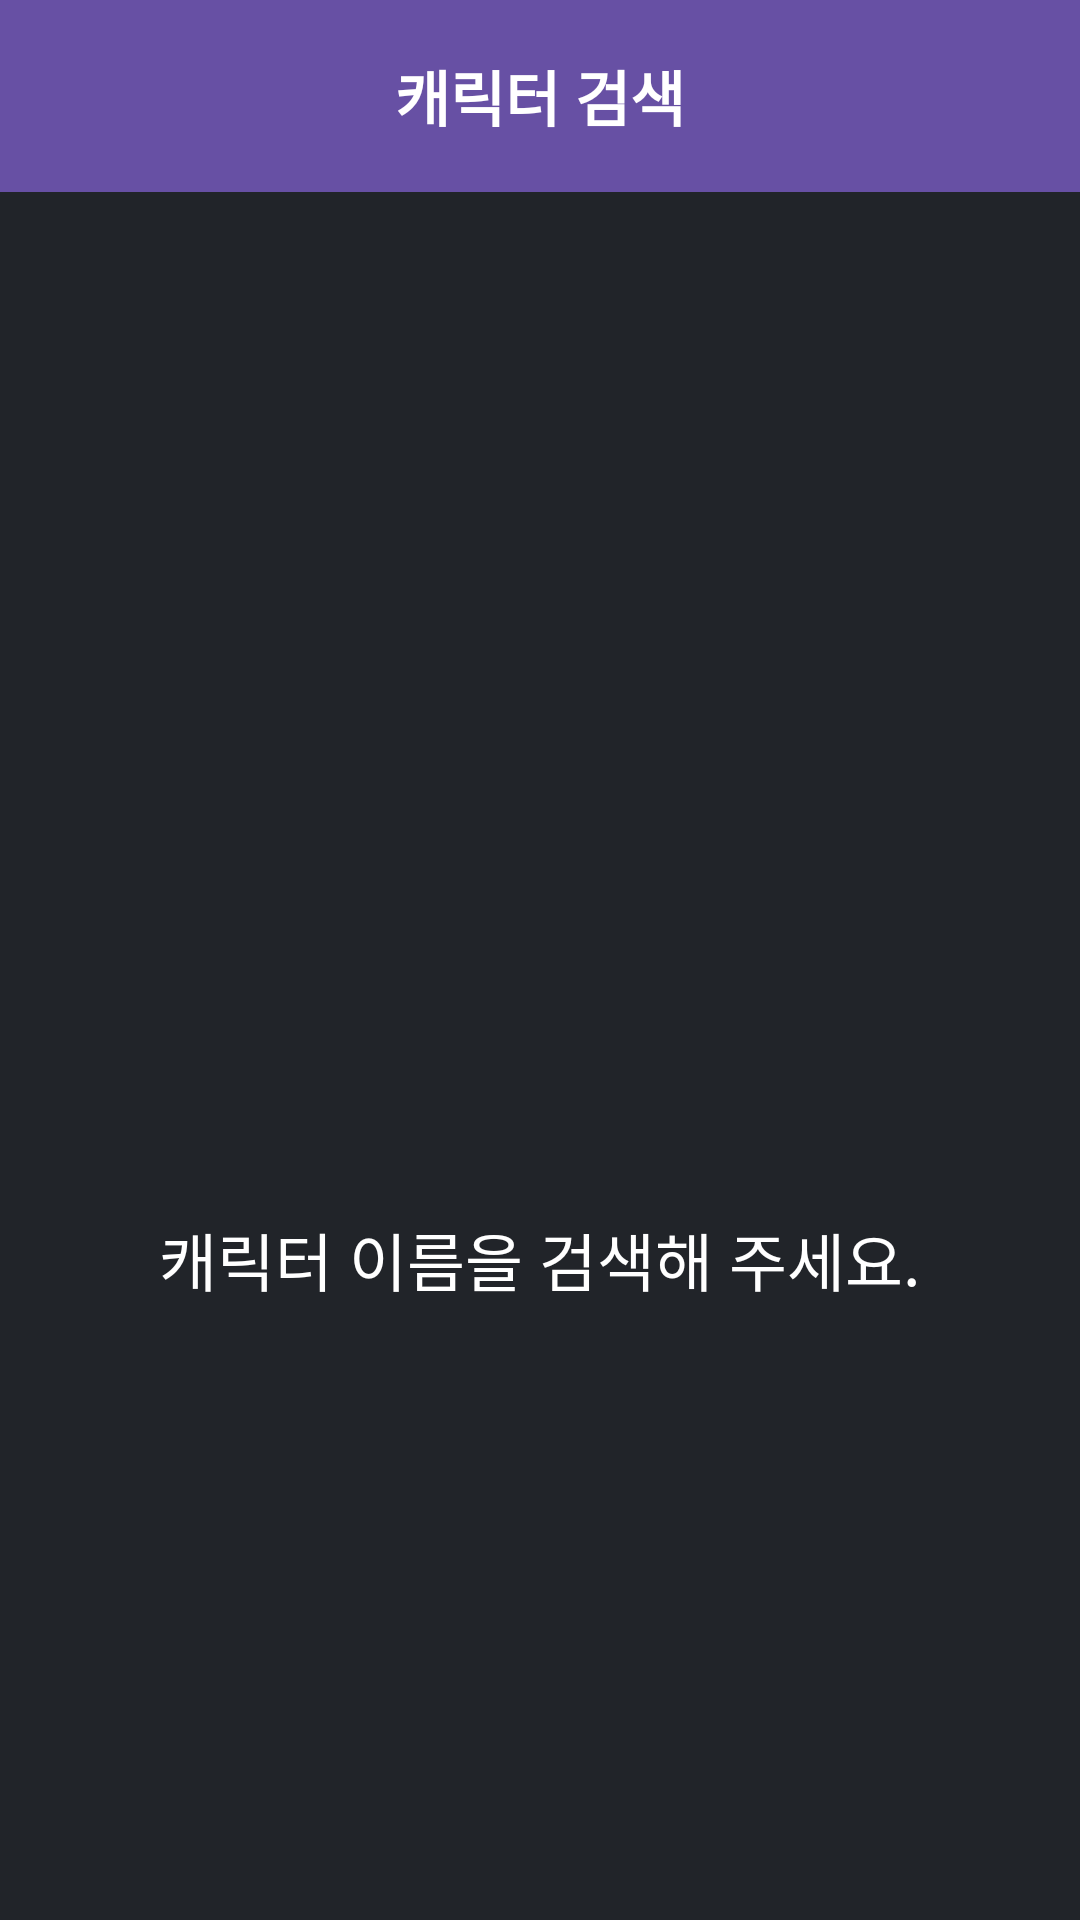

Write the Android layout XML for this screen, with the resource values it uses.
<!-- AndroidManifest.xml: application theme Theme.LoaSearch -->
<!-- res/layout/fragment_search.xml -->
<?xml version="1.0" encoding="utf-8"?>
<RelativeLayout xmlns:android="http://schemas.android.com/apk/res/android"
    xmlns:app="http://schemas.android.com/apk/res-auto"
    xmlns:tools="http://schemas.android.com/tools"
    android:id="@+id/main"
    android:layout_width="match_parent"
    android:layout_height="match_parent"
    android:orientation="vertical">

    <androidx.appcompat.widget.Toolbar
        android:id="@+id/search_toolbar"
        android:layout_width="match_parent"
        android:layout_height="wrap_content"
        android:background="?attr/colorPrimary"
        android:elevation="4dp"
        android:padding="7dp"
        android:theme="@style/ThemeOverlay.AppCompat.Dark.ActionBar"
        app:popupTheme="@style/ThemeOverlay.AppCompat.Light" >
        <ImageView
            android:id="@+id/search_back"
            android:layout_width="35dp"
            android:layout_height="35dp"
            android:background="@drawable/arrow_back"
            android:layout_marginEnd="21dp"
            android:contentDescription="@string/error" />
        <TextView
            android:id="@+id/search_title"
            android:layout_width="wrap_content"
            android:layout_height="wrap_content"
            android:layout_gravity="center"
            android:text="캐릭터 검색"
            android:textSize="20sp"
            android:textStyle="bold"/>
        <EditText
            android:id="@+id/nameEt"
            android:layout_width="match_parent"
            android:layout_height="wrap_content"
            android:hint="이름 입력"
            android:imeOptions="actionDone"
            android:inputType="text"
            android:textColorHint="@color/hintColor"
            android:textStyle="bold"
            android:layout_marginEnd="21dp"
            android:visibility="gone"/>
        <ImageView
            android:id="@+id/search_img"
            android:layout_width="35dp"
            android:layout_height="35dp"
            android:layout_gravity="end"
            android:background="@drawable/search_white"
            android:layout_marginEnd="21dp"
            android:contentDescription="@string/error" />
    </androidx.appcompat.widget.Toolbar>

    <LinearLayout
        android:id="@+id/search_default_region"
        android:layout_width="match_parent"
        android:layout_height="match_parent"
        android:orientation="vertical"
        android:layout_marginTop="140dp"
        android:gravity="center_horizontal"
        android:layout_below="@+id/search_toolbar">
        <ImageView
            android:layout_width="200dp"
            android:layout_height="200dp"
            android:background="@drawable/search_white"
            />
        <TextView
            android:id="@+id/result_tv"
            android:layout_width="wrap_content"
            android:layout_height="wrap_content"
            android:text="캐릭터 이름을 검색해 주세요."
            android:gravity="center"
            android:textSize="21sp"/>

    </LinearLayout>

    <ScrollView
        android:id="@+id/profile_region"
        android:layout_width="match_parent"
        android:layout_height="wrap_content"
        android:layout_below="@+id/search_toolbar"
        android:visibility="invisible">

        <LinearLayout
            android:layout_width="match_parent"
            android:layout_height="wrap_content"
            android:orientation="vertical">

            <TextView
                android:id="@+id/profile_name"
                android:layout_width="match_parent"
                android:layout_height="wrap_content"
                android:padding="7dp"
                android:textSize="21sp"
                android:textStyle="bold"/>

            <LinearLayout
                android:layout_width="match_parent"
                android:layout_height="wrap_content"
                android:orientation="horizontal"
                android:background="@color/profileBackground">
                <LinearLayout
                    android:layout_width="0dp"
                    android:layout_height="wrap_content"
                    android:layout_weight="1"
                    android:orientation="vertical">

                    <TextView
                        android:id="@+id/statusTv"
                        android:layout_width="wrap_content"
                        android:layout_height="wrap_content"
                        android:layout_weight="1"
                        tools:ignore="NestedWeights" />

                </LinearLayout>
                <ImageView
                    android:id="@+id/characterIv"
                    android:layout_width="0dp"
                    android:layout_height="wrap_content"
                    android:layout_weight="1"
                    android:contentDescription="@string/error" />
            </LinearLayout>
            <androidx.recyclerview.widget.RecyclerView
                android:id="@+id/armory_list"
                android:layout_width="match_parent"
                android:layout_height="wrap_content"
                app:layoutManager="androidx.recyclerview.widget.LinearLayoutManager"/>
        </LinearLayout>


    </ScrollView>

</RelativeLayout>
<!-- resources referenced by this layout -->
<resources>
  <color name="hintColor">#B0B0B0</color>
  <color name="profileBackground">#FF15181d</color>
  <string name="error">불러오기 실패</string>
  <style name="Theme.LoaSearch" parent="Base.Theme.LoaSearch">
          <item name="android:textColorPrimary">@color/white</item> 
          <item name="android:textColorSecondary">@color/white</item> 
          <item name="android:textColor">@color/white</item> 
          <item name="android:windowBackground">@color/main</item>
      </style>
  <style name="Base.Theme.LoaSearch" parent="Theme.Material3.DayNight.NoActionBar">
          
          
      </style>
  <color name="white">#FFFFFFFF</color>
  <color name="main">#FF212429</color>
</resources>
